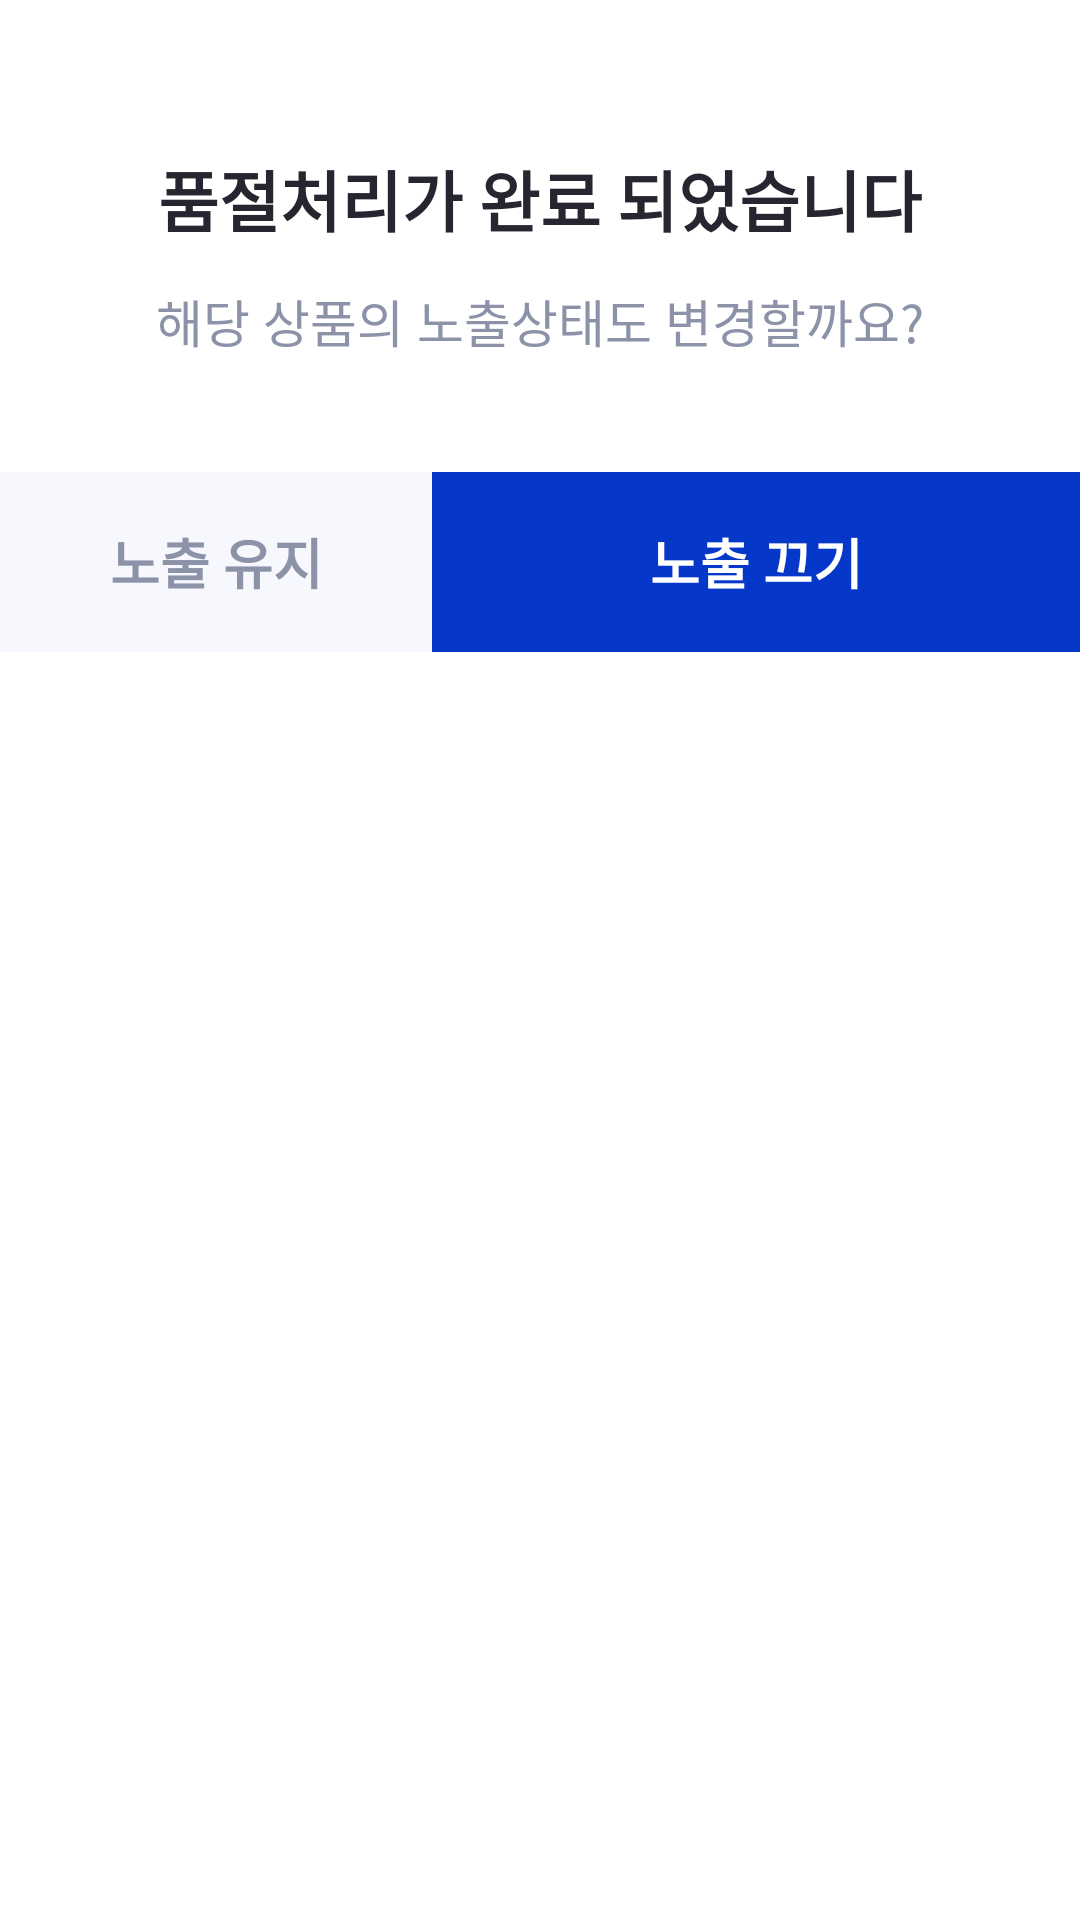

Layout XML and referenced resources for this Android screen:
<!-- AndroidManifest.xml: application theme Theme.Market_ceo -->
<!-- res/layout/dialog_sold_out.xml -->
<?xml version="1.0" encoding="utf-8"?>
<androidx.constraintlayout.widget.ConstraintLayout xmlns:android="http://schemas.android.com/apk/res/android"
    android:layout_width="match_parent"
    android:layout_height="wrap_content"
    xmlns:app="http://schemas.android.com/apk/res-auto"
    android:background="@drawable/box_round_10_white">

    <TextView
        android:id="@+id/tv_title"
        android:layout_width="match_parent"
        android:layout_height="wrap_content"
        android:text="품절처리가 완료 되었습니다"
        android:textStyle="bold"
        android:textSize="22dp"
        android:textColor="@color/main_black"
        android:gravity="center"
        android:layout_marginTop="50dp"
        app:layout_constraintStart_toStartOf="parent"
        app:layout_constraintEnd_toEndOf="parent"
        app:layout_constraintTop_toTopOf="parent"/>

    <TextView
        android:id="@+id/tv_sub_title"
        android:layout_width="match_parent"
        android:layout_height="wrap_content"
        android:text="해당 상품의 노출상태도 변경할까요?"
        android:textSize="17dp"
        android:textColor="#8c93a8"
        android:gravity="center"
        android:layout_marginTop="12dp"
        app:layout_constraintTop_toBottomOf="@+id/tv_title"
        app:layout_constraintStart_toStartOf="parent"
        app:layout_constraintEnd_toEndOf="parent"/>
    
    <TextView
        android:id="@+id/tv_show_on"
        android:layout_width="0dp"
        android:layout_height="60dp"
        android:text="노출 유지"
        android:textSize="18dp"
        android:textColor="#8c93a8"
        android:textStyle="bold"
        android:gravity="center"
        android:background="#f7f8fe"
        android:layout_marginTop="38dp"
        app:layout_constraintTop_toBottomOf="@+id/tv_sub_title"
        app:layout_constraintStart_toStartOf="parent"
        app:layout_constraintEnd_toStartOf="@+id/tv_show_off"
        app:layout_constraintHorizontal_chainStyle="packed"
        app:layout_constraintHorizontal_weight="2"/>

    <TextView
        android:id="@+id/tv_show_off"
        android:layout_width="0dp"
        android:layout_height="60dp"
        android:text="노출 끄기"
        android:textSize="18dp"
        android:textColor="#FFFFFF"
        android:textStyle="bold"
        android:gravity="center"
        android:background="@color/main_blue"
        android:layout_marginTop="38dp"
        app:layout_constraintTop_toBottomOf="@+id/tv_sub_title"
        app:layout_constraintEnd_toEndOf="parent"
        app:layout_constraintStart_toEndOf="@+id/tv_show_on"
        app:layout_constraintHorizontal_chainStyle="packed"
        app:layout_constraintHorizontal_weight="3"/>

</androidx.constraintlayout.widget.ConstraintLayout>
<!-- resources referenced by this layout -->
<resources>
  <color name="main_black">#262630</color>
  <color name="main_blue">#0537c8</color>
  <style name="Theme.Market_ceo" parent="Theme.MaterialComponents.DayNight.DarkActionBar">
          
          <item name="colorPrimary">@color/purple_500</item>
          <item name="colorPrimaryVariant">@color/purple_700</item>
          <item name="colorOnPrimary">@color/white</item>
          
          <item name="colorSecondary">@color/teal_200</item>
          <item name="colorSecondaryVariant">@color/teal_700</item>
          <item name="colorOnSecondary">@color/black</item>
          
          <item name="android:statusBarColor" tools:targetApi="l">?attr/colorPrimaryVariant</item>
          
          <item name="windowNoTitle">true</item>
      </style>
  <color name="purple_500">#FF6200EE</color>
  <color name="purple_700">#FF3700B3</color>
  <color name="white">#FFFFFFFF</color>
  <color name="teal_200">#FF03DAC5</color>
  <color name="teal_700">#FF018786</color>
  <color name="black">#FF000000</color>
</resources>
